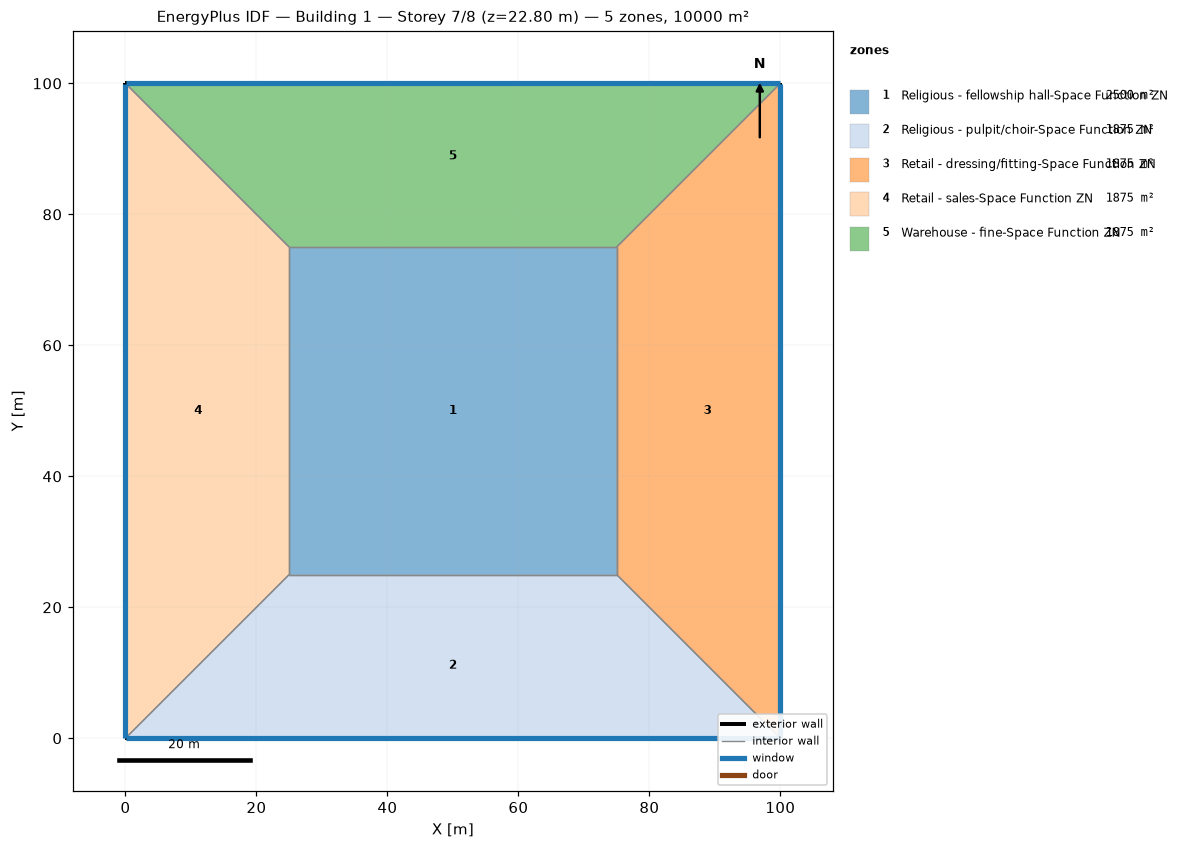
=== STOREY PLAN SPEC (per zone: floor XY polygon, exterior-wall plan segments, windows/doors) ===
zone 1: Religious - fellowship hall-Space Function ZN  (2500.0 m²)
  floor: (25.00, 25.00) (25.00, 75.00) (75.00, 75.00) (75.00, 25.00)
  interior walls: 4
zone 2: Religious - pulpit/choir-Space Function ZN  (1875.0 m²)
  floor: (100.00, 0.00) (0.00, 0.00) (25.00, 25.00) (75.00, 25.00)
  exterior wall: (0.00, 0.00) – (100.00, 0.00)  [100.0 m]
    window: (0.03, 0.00) – (99.97, 0.00)  [95.0 m²]
  interior walls: 3
zone 3: Retail - dressing/fitting-Space Function ZN  (1875.0 m²)
  floor: (100.00, 100.00) (100.00, 0.00) (75.00, 25.00) (75.00, 75.00)
  exterior wall: (100.00, 0.00) – (100.00, 100.00)  [100.0 m]
    window: (100.00, 0.03) – (100.00, 99.97)  [95.0 m²]
  interior walls: 3
zone 4: Retail - sales-Space Function ZN  (1875.0 m²)
  floor: (0.00, 0.00) (0.00, 100.00) (25.00, 75.00) (25.00, 25.00)
  exterior wall: (0.00, 100.00) – (0.00, 0.00)  [100.0 m]
    window: (0.00, 99.97) – (0.00, 0.03)  [95.0 m²]
  interior walls: 3
zone 5: Warehouse - fine-Space Function ZN  (1875.0 m²)
  floor: (0.00, 100.00) (100.00, 100.00) (75.00, 75.00) (25.00, 75.00)
  exterior wall: (100.00, 100.00) – (0.00, 100.00)  [100.0 m]
    window: (99.97, 100.00) – (0.03, 100.00)  [95.0 m²]
  interior walls: 3

=== DERIVED (storey summary) ===
Building: Building 1
Storey: 7 of 8  (floor level z = 22.80 m)
Storey gross floor area: 10000.0 m²
Zones on this storey: 5
  - Religious - fellowship hall-Space Function ZN: floor 2500.0 m²
  - Religious - pulpit/choir-Space Function ZN: floor 1875.0 m²; exterior wall 100.0 m (380.0 m²); 1 window(s) 95.0 m²; WWR 25.0%
  - Retail - dressing/fitting-Space Function ZN: floor 1875.0 m²; exterior wall 100.0 m (380.0 m²); 1 window(s) 95.0 m²; WWR 25.0%
  - Retail - sales-Space Function ZN: floor 1875.0 m²; exterior wall 100.0 m (380.0 m²); 1 window(s) 95.0 m²; WWR 25.0%
  - Warehouse - fine-Space Function ZN: floor 1875.0 m²; exterior wall 100.0 m (380.0 m²); 1 window(s) 95.0 m²; WWR 25.0%
Zone adjacency (shared interzone walls):
  - Religious - fellowship hall-Space Function ZN ↔ Religious - pulpit/choir-Space Function ZN
  - Religious - fellowship hall-Space Function ZN ↔ Retail - dressing/fitting-Space Function ZN
  - Religious - fellowship hall-Space Function ZN ↔ Retail - sales-Space Function ZN
  - Religious - fellowship hall-Space Function ZN ↔ Warehouse - fine-Space Function ZN
  - Religious - pulpit/choir-Space Function ZN ↔ Retail - dressing/fitting-Space Function ZN
  - Religious - pulpit/choir-Space Function ZN ↔ Retail - sales-Space Function ZN
  - Retail - dressing/fitting-Space Function ZN ↔ Warehouse - fine-Space Function ZN
  - Retail - sales-Space Function ZN ↔ Warehouse - fine-Space Function ZN